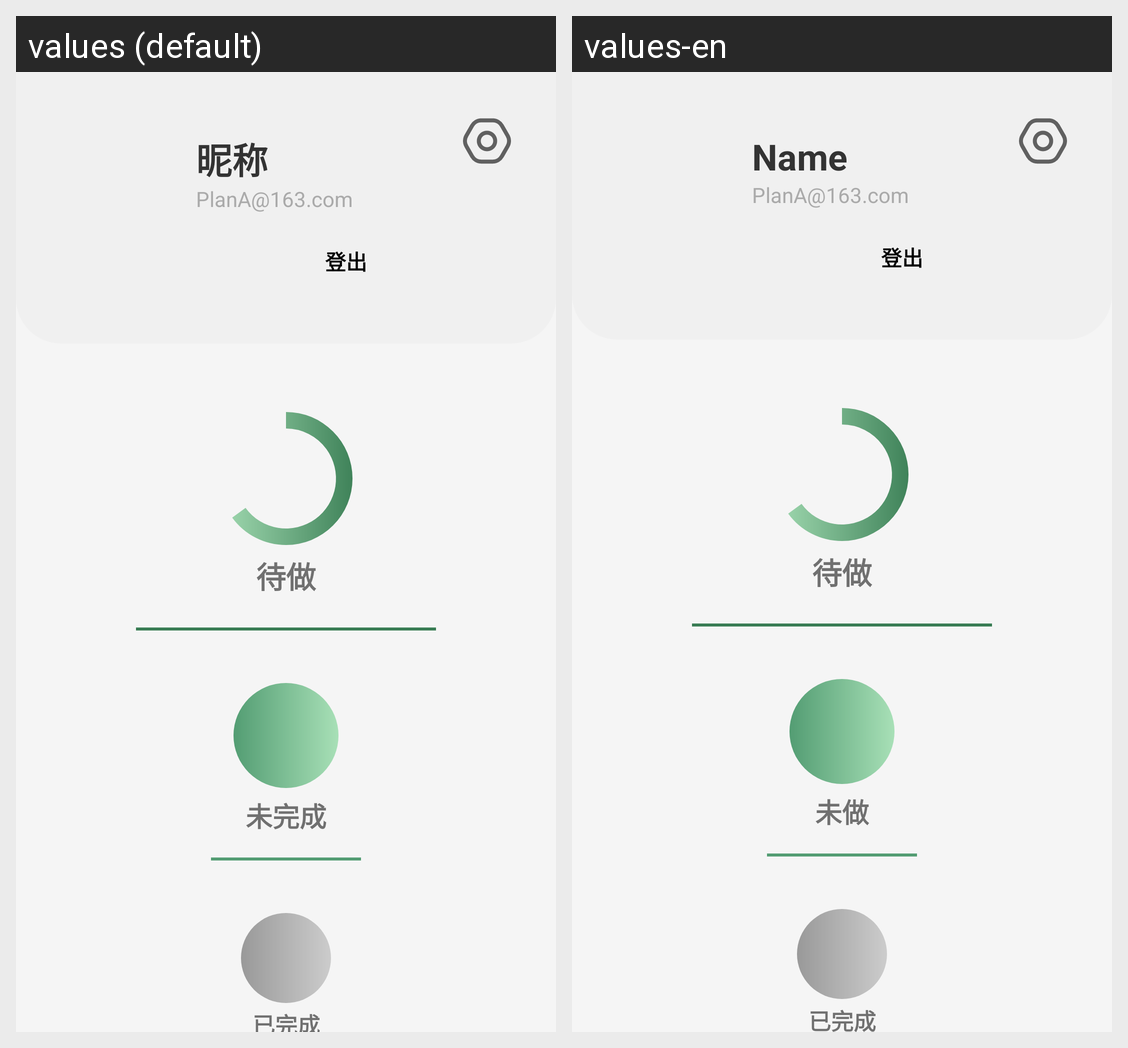

Here is an Android app screen in its default locale and in the app's own translations. Write out the translated-string differences for the strings that appear on this screen.
Android screen res/layout/fragment_my_page.xml rendered under 2 locales, left to right: values (default), values-en. Device: Nexus 5 (rendered at 1080×1920; each locale shown at half size, 540×960, under a caption strip naming it); theme Theme.PlanA.
Strings drawn on this screen, with the default value and each locale's value (text and hints the layout hard-codes, and strings that could not be matched under every locale, appear in the picture but are not listed):

register_name
  values: 昵称
  values-en: Name

log_out
  values: 登出
  values-en: 登出

my_page_goal
  values: 待做
  values-en: 待做

my_page_undone
  values: 未完成
  values-en: 未做

my_page_done
  values: 已完成
  values-en: 已完成
